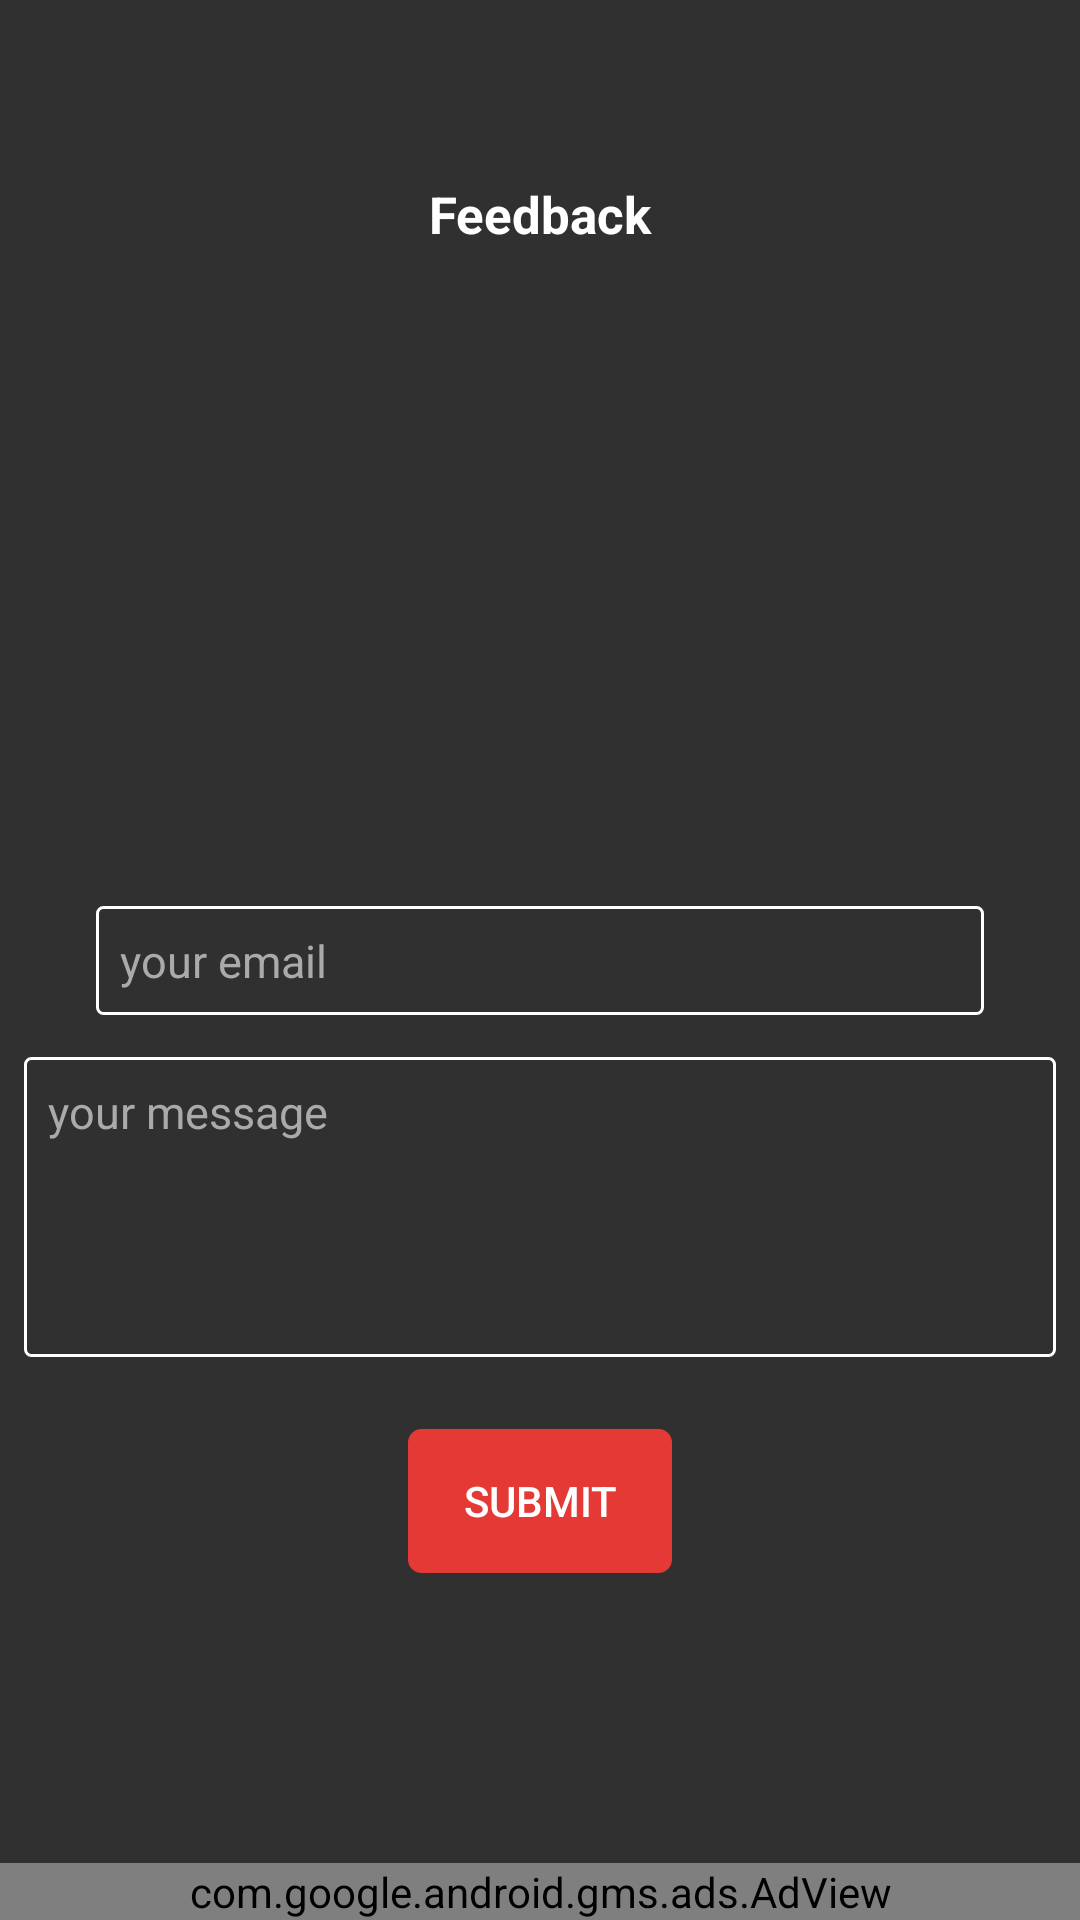

Here is an Android app screen rendered from its layout file. Give the layout XML and the strings, colors and styles it references.
<!-- AndroidManifest.xml: activity theme Theme.AppCompat.NoActionBar -->
<!-- res/layout/activity_feed_back.xml -->
<?xml version="1.0" encoding="utf-8"?>
<layout xmlns:android="http://schemas.android.com/apk/res/android"
    xmlns:app="http://schemas.android.com/apk/res-auto"
    xmlns:tools="http://schemas.android.com/tools"
    xmlns:ads="http://schemas.android.com/apk/res-auto"
    >

    <data>

        <variable
            name="feedbackActivity"
            type="org.rajmoh.radio.FeedBackActivity" />

        <variable
            name="clickEvent"
            type="org.rajmoh.radio.FeedBackActivity.ClickEvent" />

    </data>


    <android.support.constraint.ConstraintLayout
        android:id="@+id/constraintlayout"
        android:layout_width="match_parent"
        android:layout_height="match_parent"
        android:background="@drawable/gradientback"
        tools:context="com.raj.moh.sanju.vines.activity.FeedBackActivity">


        <TextView
            android:id="@+id/textView6"
            android:layout_width="wrap_content"
            android:layout_height="wrap_content"
            android:layout_marginEnd="8dp"
            android:layout_marginLeft="8dp"
            android:layout_marginRight="8dp"
            android:layout_marginStart="8dp"
            android:layout_marginTop="60dp"
            android:text="@string/feedback_heading"
            android:textColor="@color/white"
            android:textSize="17sp"
            android:textStyle="bold"
            app:layout_constraintLeft_toLeftOf="parent"
            app:layout_constraintRight_toRightOf="parent"
            app:layout_constraintTop_toTopOf="parent" />


        <EditText
            android:id="@+id/edittext_email"
            android:layout_width="0dp"
            android:layout_height="wrap_content"
            android:layout_marginBottom="8dp"
            android:layout_marginEnd="8dp"
            android:layout_marginLeft="32dp"
            android:layout_marginRight="32dp"
            android:layout_marginStart="8dp"
            android:layout_marginTop="8dp"
            android:background="@drawable/rounded_corners"
            android:hint="@string/email_hint"
            android:imeOptions="actionNext"
            android:inputType="textEmailAddress"
            android:maxLines="1"
            android:textColor="@color/white"
            android:textColorHint="@android:color/darker_gray"
            android:textSize="15sp"
            app:layout_constraintBottom_toBottomOf="parent"
            app:layout_constraintHorizontal_bias="0.0"
            app:layout_constraintLeft_toLeftOf="parent"
            app:layout_constraintRight_toRightOf="parent"
            app:layout_constraintTop_toTopOf="parent" />


        <EditText
            android:id="@+id/editText_message"
            android:layout_width="0dp"
            android:layout_height="100dp"
            android:layout_marginEnd="8dp"
            android:layout_marginLeft="8dp"
            android:layout_marginRight="8dp"
            android:layout_marginStart="8dp"
            android:layout_marginTop="14dp"
            android:background="@drawable/rounded_corners"
            android:ems="10"
            android:gravity="left|top"
            android:hint="@string/message_hint"
            android:inputType="textMultiLine"
            android:textColor="@color/white"
            android:textColorHint="@android:color/darker_gray"
            android:textSize="15sp"
            android:maxLines="5"
            android:imeOptions="actionDone"
            app:layout_constraintHorizontal_bias="0.566"
            app:layout_constraintLeft_toLeftOf="parent"
            app:layout_constraintRight_toRightOf="parent"
            app:layout_constraintTop_toBottomOf="@+id/edittext_email" />

        <Button
            android:id="@+id/button2"
            android:layout_width="wrap_content"
            android:layout_height="wrap_content"
            android:layout_marginLeft="8dp"
            android:layout_marginRight="8dp"
            android:layout_marginTop="24dp"
            android:background="@drawable/drawable_submit"
            android:text="@string/submit"

            android:onClick="@{()->clickEvent.submit()}"
            app:layout_constraintLeft_toLeftOf="parent"
            app:layout_constraintRight_toRightOf="parent"
            app:layout_constraintTop_toBottomOf="@+id/editText_message"
            android:layout_marginStart="8dp"
            android:layout_marginEnd="8dp" />

        <ImageView
            android:id="@+id/image_back"
            android:layout_width="wrap_content"
            android:layout_height="wrap_content"
            android:src="@drawable/ic_arrow_back"
            android:clickable="true"
            android:onClick="@{()->clickEvent.back()}"
            app:layout_constraintTop_toTopOf="parent"
            android:layout_marginTop="40dp"
            app:layout_constraintLeft_toLeftOf="parent"
            android:layout_marginLeft="16dp" />

        <ProgressBar
            android:id="@+id/progressBar2"
            style="?android:attr/progressBarStyle"
            android:layout_width="wrap_content"
            android:layout_height="wrap_content"
            app:layout_constraintLeft_toRightOf="@+id/button2"
            app:layout_constraintTop_toTopOf="@+id/button2"
            app:layout_constraintBottom_toBottomOf="@+id/button2"
            android:visibility="gone"
            />

        <com.google.android.gms.ads.AdView
            android:id="@+id/adView"
            android:layout_width="0dp"
            android:layout_height="wrap_content"
            ads:adSize="SMART_BANNER"
            ads:adUnitId="@string/banner_ads_id"

            app:layout_constraintRight_toRightOf="parent"

            app:layout_constraintLeft_toLeftOf="parent"

            app:layout_constraintHorizontal_bias="0.0"
            app:layout_constraintBottom_toBottomOf="parent"
            android:layout_marginBottom="0dp">
        </com.google.android.gms.ads.AdView>
    </android.support.constraint.ConstraintLayout>

</layout>
<!-- resources referenced by this layout -->
<resources>
  <color name="white">#FFFFFF</color>
  <!-- drawable drawable_submit (drawable) -->
  <?xml version="1.0" encoding="utf-8"?>
  <selector xmlns:android="http://schemas.android.com/apk/res/android">
      <item android:state_pressed="true" >
          <shape>
              <solid
                  android:color="#449def" />
              <stroke
                  android:width="1dp"
                  android:color="#2f6699" />
              <corners
                  android:radius="3dp" />
              <padding
                  android:left="10dp"
                  android:top="10dp"
                  android:right="10dp"
                  android:bottom="10dp" />
          </shape>
      </item>
      <item>
          <shape>
              <gradient
                  android:startColor="@color/colorAccent"
                  android:endColor="@color/colorAccent"
                  android:angle="270" />
              <stroke
                  android:width="1dp"
                  android:color="@color/colorAccent" />
              <corners
                  android:radius="4dp" />
              <padding
                  android:left="10dp"
                  android:top="10dp"
                  android:right="10dp"
                  android:bottom="10dp" />
          </shape>
      </item>
  </selector>
  <!-- drawable ic_arrow_back: png bitmap (mipmap-hdpi, 328 bytes) -->
  <!-- drawable rounded_corners (drawable) -->
  <?xml version="1.0" encoding="utf-8"?>
  <shape
      xmlns:android="http://schemas.android.com/apk/res/android"
      android:shape="rectangle">
  
  
      
      <stroke
          android:width="1dp"
          android:color="@color/white" >
      </stroke>
  
      
      <padding
          android:left="8dp"
          android:top="8dp"
          android:right="8dp"
          android:bottom="8dp"    >
      </padding>
  
      
      <corners
          android:radius="2dp"   >
      </corners>
  
  </shape>
  <string name="banner_ads_id">ca-app-pub-5996879671606073/1331895147</string>
  <string name="email_hint">your email</string>
  <string name="feedback_heading">Feedback</string>
  <string name="message_hint">your message</string>
  <string name="submit">Submit</string>
  <color name="colorAccent">#FFE53935</color>
</resources>
